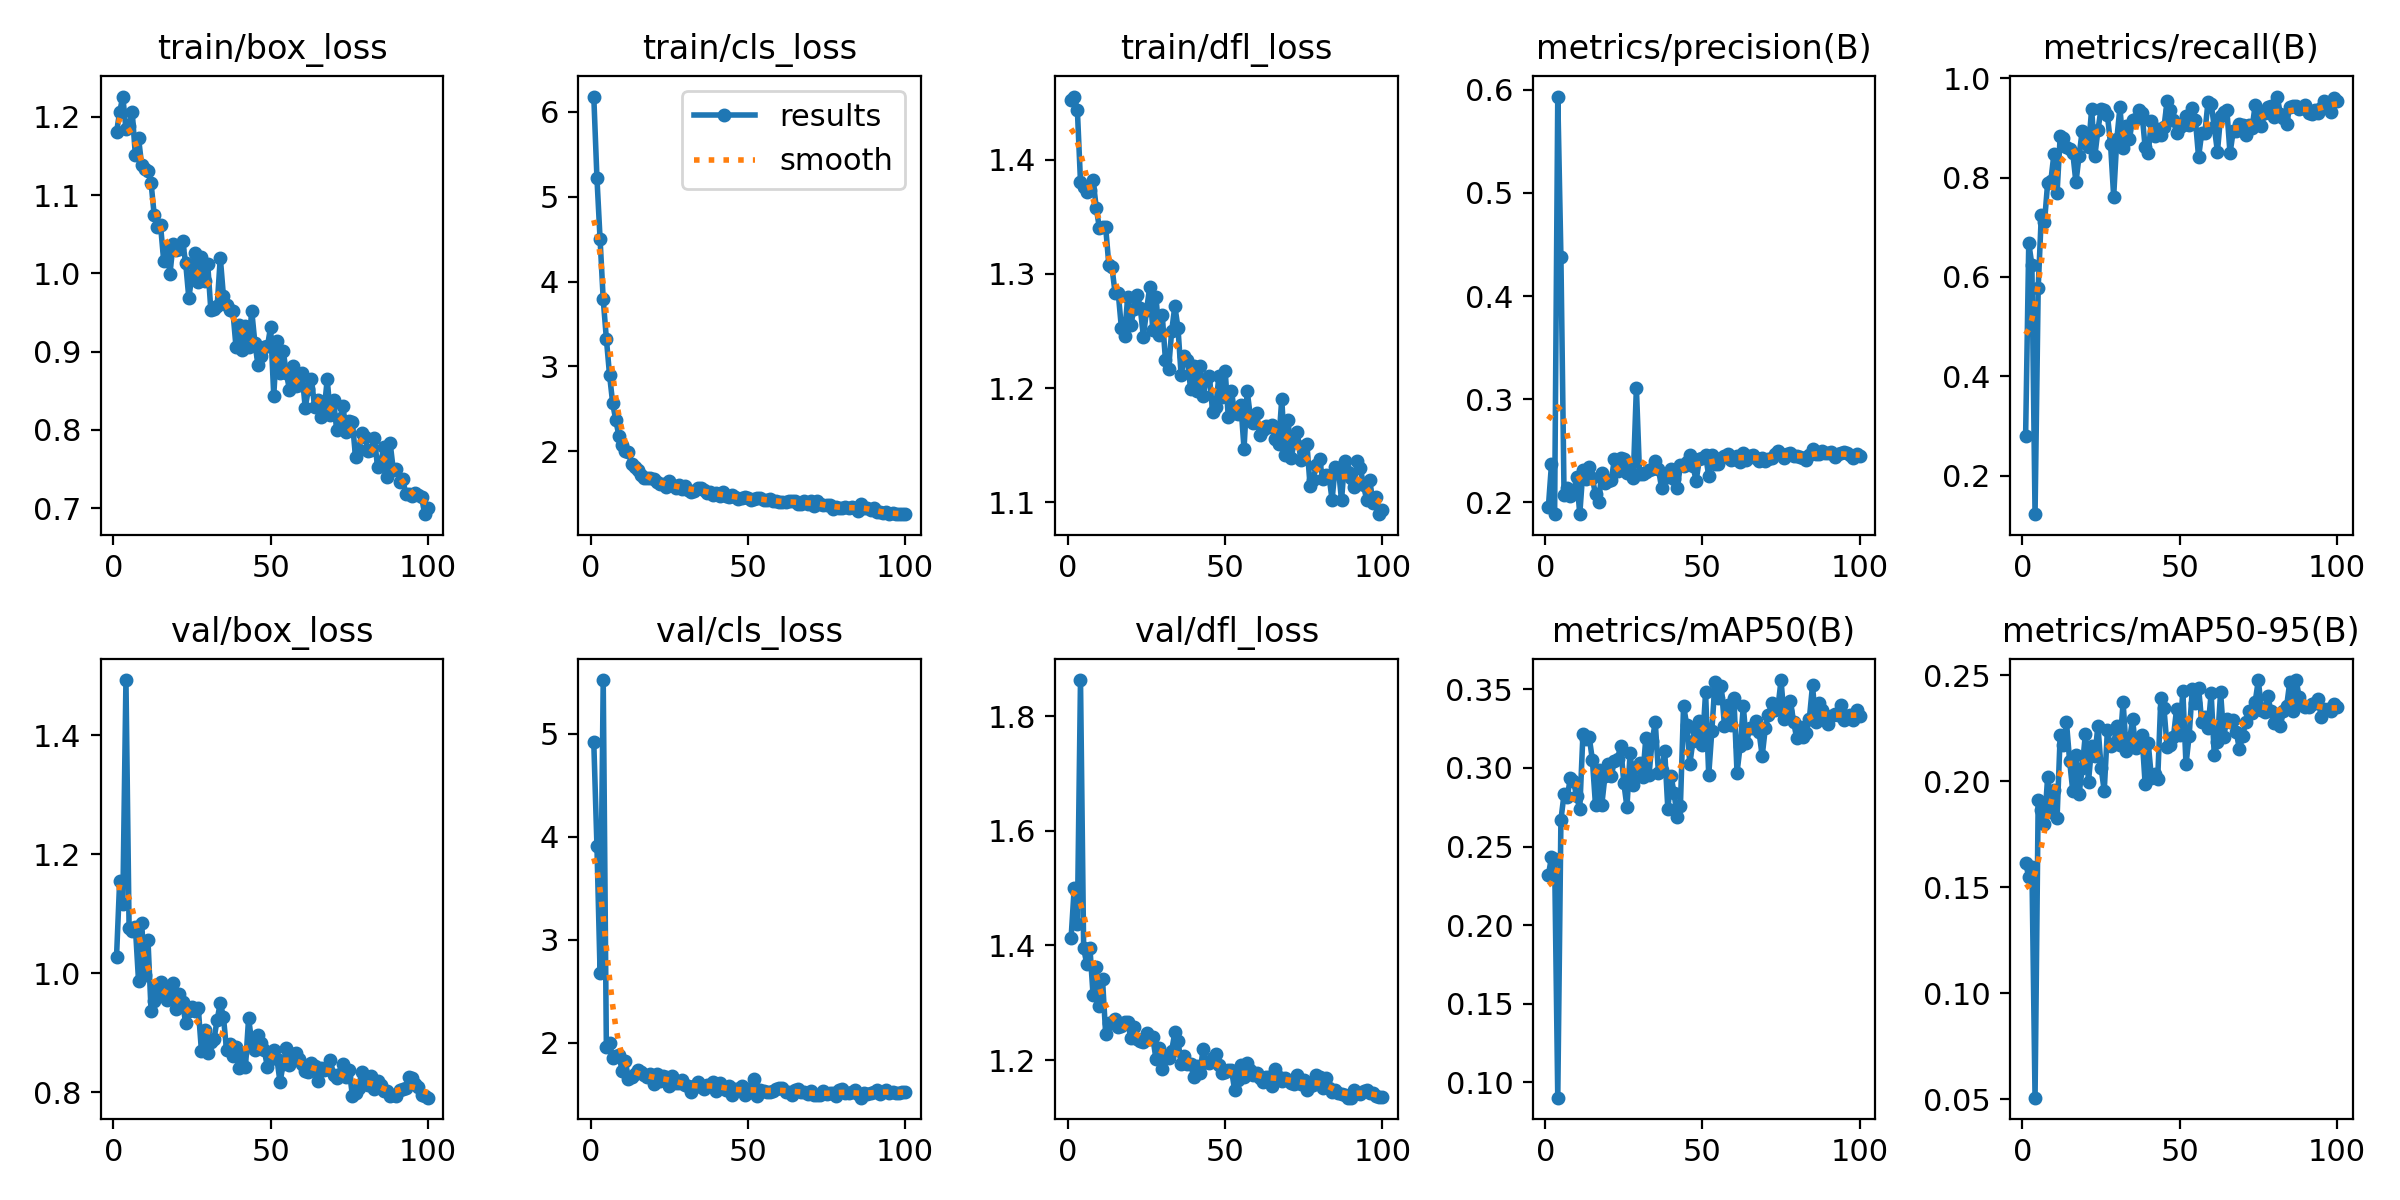

Data behind this chart, as committed beside it:
epoch, time, train/box_loss, train/cls_loss, train/dfl_loss, metrics/precision(B), metrics/recall(B), metrics/mAP50(B), metrics/mAP50-95(B), val/box_loss, val/cls_loss, val/dfl_loss, lr/pg0, lr/pg1, lr/pg2
1, 33.39, 1.18, 6.179, 1.452, 0.1951, 0.2794, 0.2316, 0.1614, 1.027, 4.917, 1.412, 0.0003666, 0.0003666, 0.0003666
2, 44.39, 1.206, 5.224, 1.455, 0.2369, 0.6686, 0.2433, 0.1549, 1.155, 3.913, 1.501, 0.0007296, 0.0007296, 0.0007296
3, 55.08, 1.226, 4.499, 1.444, 0.1891, 0.6242, 0.2418, 0.1596, 1.116, 2.681, 1.438, 0.001085, 0.001085, 0.001085
4, 65.48, 1.185, 3.789, 1.381, 0.5935, 0.1221, 0.09018, 0.05069, 1.493, 5.522, 1.863, 0.001078, 0.001078, 0.001078
5, 75.74, 1.188, 3.328, 1.377, 0.4378, 0.5779, 0.267, 0.1913, 1.076, 1.957, 1.396, 0.001067, 0.001067, 0.001067
6, 85.94, 1.206, 2.905, 1.372, 0.2069, 0.7252, 0.2834, 0.1862, 1.07, 2.001, 1.367, 0.001056, 0.001056, 0.001056
7, 96.17, 1.151, 2.571, 1.374, 0.2142, 0.71, 0.2812, 0.1798, 1.078, 1.855, 1.396, 0.001045, 0.001045, 0.001045
8, 106.5, 1.173, 2.365, 1.382, 0.2063, 0.7891, 0.2937, 0.2018, 0.9875, 1.87, 1.313, 0.001034, 0.001034, 0.001034
9, 116.7, 1.138, 2.183, 1.358, 0.2084, 0.7925, 0.2915, 0.1855, 1.085, 1.879, 1.363, 0.001023, 0.001023, 0.001023
10, 127, 1.133, 2.08, 1.34, 0.2247, 0.8474, 0.2819, 0.1958, 0.9962, 1.733, 1.294, 0.001012, 0.001012, 0.001012
11, 137.4, 1.131, 2.005, 1.341, 0.1885, 0.7688, 0.2739, 0.1825, 1.056, 1.829, 1.341, 0.001001, 0.001001, 0.001001
12, 147.8, 1.115, 1.988, 1.341, 0.2314, 0.8841, 0.3215, 0.222, 0.936, 1.651, 1.246, 0.00099, 0.00099, 0.00099
13, 158.3, 1.074, 1.857, 1.308, 0.2223, 0.8796, 0.3185, 0.2171, 0.9532, 1.669, 1.264, 0.000979, 0.000979, 0.000979
14, 168.6, 1.06, 1.81, 1.306, 0.2341, 0.8609, 0.3196, 0.2277, 0.976, 1.699, 1.265, 0.000968, 0.000968, 0.000968
15, 179, 1.061, 1.785, 1.283, 0.2235, 0.8572, 0.3053, 0.2095, 0.9853, 1.739, 1.273, 0.000957, 0.000957, 0.000957
16, 189.4, 1.016, 1.723, 1.284, 0.2077, 0.8506, 0.2762, 0.1954, 0.9658, 1.722, 1.257, 0.000946, 0.000946, 0.000946
17, 199.8, 1.03, 1.685, 1.253, 0.2007, 0.7906, 0.2987, 0.2124, 0.9557, 1.685, 1.26, 0.000935, 0.000935, 0.000935
18, 210.2, 0.9994, 1.691, 1.245, 0.2288, 0.8437, 0.2766, 0.1939, 0.9713, 1.668, 1.266, 0.000924, 0.000924, 0.000924
19, 220.6, 1.038, 1.69, 1.28, 0.219, 0.895, 0.2947, 0.2061, 0.9841, 1.696, 1.266, 0.000913, 0.000913, 0.000913
20, 230.9, 1.029, 1.674, 1.256, 0.2209, 0.8696, 0.3028, 0.2223, 0.9395, 1.604, 1.239, 0.000902, 0.000902, 0.000902
21, 241.2, 1.031, 1.638, 1.269, 0.2214, 0.8614, 0.2947, 0.1998, 0.9651, 1.695, 1.258, 0.000891, 0.000891, 0.000891
22, 251.5, 1.041, 1.619, 1.282, 0.2416, 0.9382, 0.3046, 0.2165, 0.951, 1.632, 1.236, 0.00088, 0.00088, 0.00088
23, 261.9, 1.013, 1.611, 1.27, 0.23, 0.8433, 0.3057, 0.2119, 0.9155, 1.683, 1.234, 0.000869, 0.000869, 0.000869
24, 272.3, 0.9682, 1.582, 1.245, 0.2431, 0.8958, 0.3141, 0.2262, 0.9366, 1.669, 1.232, 0.000858, 0.000858, 0.000858
25, 282.5, 0.9984, 1.647, 1.268, 0.2419, 0.9395, 0.2905, 0.2064, 0.944, 1.584, 1.247, 0.000847, 0.000847, 0.000847
26, 292.8, 1.026, 1.599, 1.288, 0.2285, 0.9365, 0.2751, 0.1954, 0.9372, 1.683, 1.238, 0.000836, 0.000836, 0.000836
27, 303.1, 0.9888, 1.573, 1.251, 0.2358, 0.9267, 0.3095, 0.224, 0.9416, 1.613, 1.24, 0.000825, 0.000825, 0.000825
28, 313.5, 1.021, 1.6, 1.28, 0.2234, 0.8683, 0.2891, 0.2164, 0.8694, 1.615, 1.202, 0.000814, 0.000814, 0.000814
29, 323.9, 0.9903, 1.558, 1.246, 0.3111, 0.7622, 0.3007, 0.2175, 0.9046, 1.645, 1.221, 0.000803, 0.000803, 0.000803
30, 334.1, 1.012, 1.588, 1.264, 0.2277, 0.8775, 0.3035, 0.2261, 0.8662, 1.588, 1.185, 0.000792, 0.000792, 0.000792
31, 344.4, 0.9529, 1.54, 1.225, 0.2275, 0.9419, 0.294, 0.217, 0.8838, 1.586, 1.206, 0.000781, 0.000781, 0.000781
32, 354.6, 0.9548, 1.526, 1.216, 0.2299, 0.8604, 0.319, 0.2373, 0.8892, 1.527, 1.204, 0.00077, 0.00077, 0.00077
33, 364.9, 0.958, 1.535, 1.25, 0.2309, 0.9037, 0.2953, 0.2144, 0.9218, 1.578, 1.217, 0.000759, 0.000759, 0.000759
34, 375.2, 1.02, 1.57, 1.272, 0.232, 0.8775, 0.3169, 0.2189, 0.9501, 1.621, 1.248, 0.000748, 0.000748, 0.000748
35, 385.4, 0.9708, 1.567, 1.253, 0.2397, 0.917, 0.3292, 0.2291, 0.9263, 1.574, 1.234, 0.000737, 0.000737, 0.000737
36, 395.5, 0.9595, 1.543, 1.211, 0.2328, 0.9191, 0.297, 0.2157, 0.8707, 1.558, 1.193, 0.000726, 0.000726, 0.000726
37, 405.5, 0.9533, 1.504, 1.228, 0.2142, 0.9365, 0.2988, 0.2179, 0.8812, 1.597, 1.206, 0.000715, 0.000715, 0.000715
38, 415.8, 0.952, 1.517, 1.224, 0.2265, 0.9313, 0.3109, 0.222, 0.8607, 1.592, 1.194, 0.000704, 0.000704, 0.000704
39, 426.1, 0.9059, 1.491, 1.2, 0.2244, 0.8616, 0.2738, 0.1988, 0.8758, 1.618, 1.194, 0.000693, 0.000693, 0.000693
40, 436.4, 0.9343, 1.504, 1.219, 0.2328, 0.8504, 0.295, 0.2178, 0.8408, 1.537, 1.17, 0.000682, 0.000682, 0.000682
41, 446.7, 0.9023, 1.48, 1.198, 0.2223, 0.9149, 0.2839, 0.2017, 0.865, 1.615, 1.19, 0.000671, 0.000671, 0.000671
42, 457.1, 0.9325, 1.521, 1.22, 0.2135, 0.8834, 0.2685, 0.2035, 0.8421, 1.573, 1.178, 0.00066, 0.00066, 0.00066
43, 467.4, 0.9058, 1.475, 1.193, 0.2364, 0.8976, 0.2761, 0.2008, 0.9243, 1.539, 1.22, 0.000649, 0.000649, 0.000649
44, 477.9, 0.9521, 1.466, 1.208, 0.2349, 0.8863, 0.3396, 0.2392, 0.8842, 1.585, 1.196, 0.000638, 0.000638, 0.000638
45, 488.1, 0.9112, 1.49, 1.21, 0.239, 0.9024, 0.3273, 0.2343, 0.8702, 1.496, 1.194, 0.000627, 0.000627, 0.000627
46, 498.4, 0.8826, 1.462, 1.18, 0.2454, 0.9542, 0.3026, 0.216, 0.8964, 1.55, 1.203, 0.000616, 0.000616, 0.000616
47, 508.7, 0.8943, 1.437, 1.183, 0.2355, 0.9364, 0.3175, 0.2169, 0.8822, 1.551, 1.211, 0.0006051, 0.0006051, 0.0006051
48, 519, 0.9058, 1.446, 1.21, 0.2207, 0.917, 0.324, 0.2208, 0.8702, 1.579, 1.191, 0.0005941, 0.0005941, 0.0005941
49, 529.3, 0.9066, 1.458, 1.193, 0.2418, 0.8901, 0.3301, 0.234, 0.8417, 1.496, 1.177, 0.0005831, 0.0005831, 0.0005831
50, 539.5, 0.9318, 1.457, 1.215, 0.2434, 0.9026, 0.3148, 0.2216, 0.8621, 1.555, 1.179, 0.0005721, 0.0005721, 0.0005721
51, 549.9, 0.8438, 1.428, 1.174, 0.246, 0.9066, 0.3481, 0.2424, 0.8709, 1.523, 1.183, 0.0005611, 0.0005611, 0.0005611
52, 560.2, 0.9134, 1.442, 1.197, 0.2254, 0.9248, 0.2955, 0.2079, 0.8565, 1.647, 1.183, 0.0005501, 0.0005501, 0.0005501
53, 570.5, 0.873, 1.453, 1.178, 0.246, 0.9064, 0.3238, 0.2215, 0.8167, 1.484, 1.148, 0.0005391, 0.0005391, 0.0005391
54, 581, 0.9012, 1.448, 1.178, 0.2374, 0.9399, 0.3548, 0.2435, 0.8473, 1.539, 1.165, 0.0005281, 0.0005281, 0.0005281
55, 591.4, 0.8726, 1.433, 1.186, 0.237, 0.9159, 0.3446, 0.2369, 0.874, 1.532, 1.192, 0.0005171, 0.0005171, 0.0005171
56, 601.6, 0.8514, 1.427, 1.147, 0.2431, 0.8415, 0.352, 0.2442, 0.8461, 1.529, 1.171, 0.0005061, 0.0005061, 0.0005061
57, 611.9, 0.8814, 1.434, 1.198, 0.2451, 0.8906, 0.327, 0.2279, 0.8643, 1.529, 1.194, 0.0004951, 0.0004951, 0.0004951
58, 622.3, 0.8557, 1.414, 1.176, 0.2469, 0.8894, 0.3398, 0.2303, 0.8666, 1.537, 1.182, 0.0004841, 0.0004841, 0.0004841
59, 632.6, 0.8573, 1.411, 1.169, 0.2411, 0.9534, 0.3273, 0.2251, 0.8557, 1.554, 1.174, 0.0004731, 0.0004731, 0.0004731
60, 642.9, 0.8723, 1.406, 1.178, 0.2417, 0.9495, 0.3447, 0.2414, 0.8467, 1.559, 1.177, 0.0004621, 0.0004621, 0.0004621
... 40 more rows
